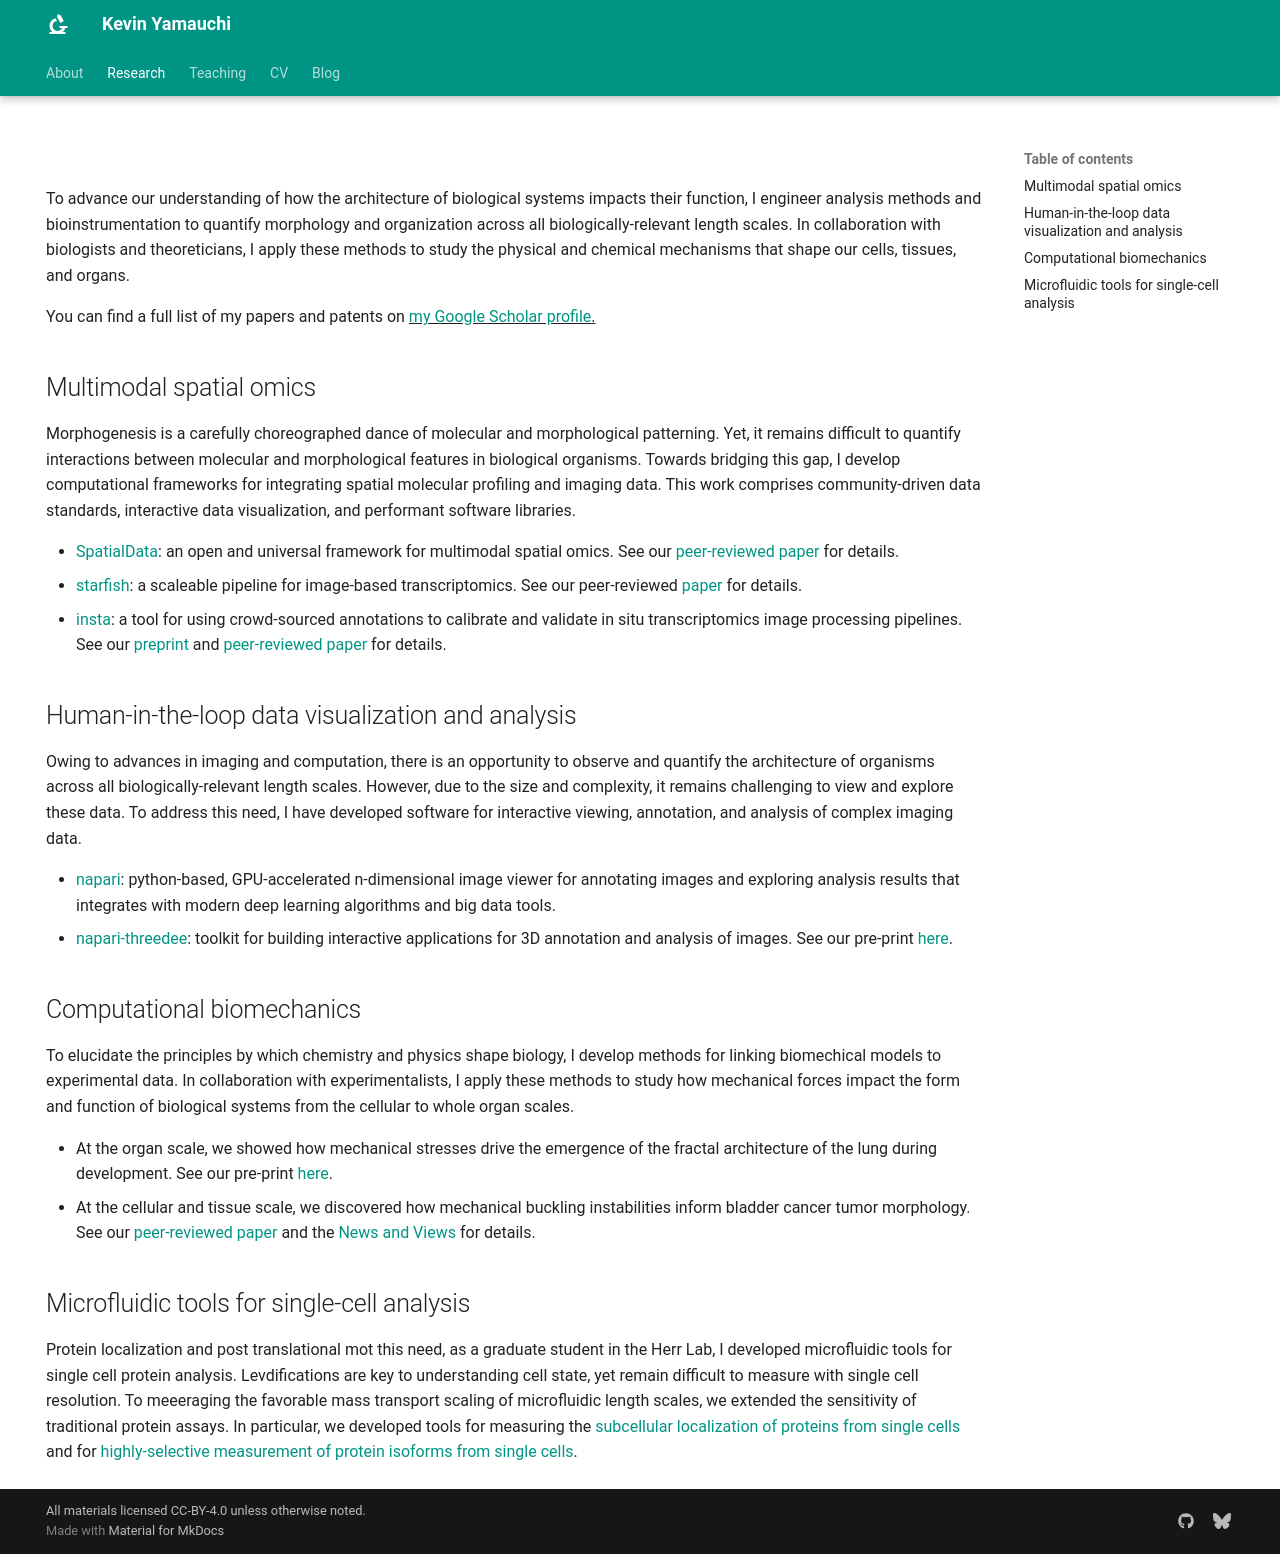

repository: kevinyamauchi/kevinyamauchi.github.io · page: research/index.html · generator: mkdocs

---
hide:
  - navigation
---
# 

To advance our understanding of how the architecture of biological systems impacts their function, I engineer analysis methods and bioinstrumentation to quantify morphology and organization across all biologically-relevant length scales. In collaboration with biologists and theoreticians, I apply these methods to study the physical and chemical mechanisms that shape our cells, tissues, and organs.

You can find a full list of my papers and patents on <u><a href="https://scholar.google.com/citations?user=zeiZjPAAAAAJ&hl=en&oi=ao">my Google Scholar profile</a>.</u>

## Multimodal spatial omics
Morphogenesis is a carefully choreographed dance of molecular and morphological patterning. Yet, it remains difficult to quantify interactions between molecular and morphological features in biological organisms. Towards bridging this gap, I develop computational frameworks for integrating spatial molecular profiling and imaging data. This work comprises community-driven data standards, interactive data visualization, and performant software libraries.

- [SpatialData](https://spatialdata.scverse.org/en/latest/): an open and universal framework for multimodal spatial omics. See our [peer-reviewed paper](https://www.nature.com/articles/s41592-024-02212-x) for details.
- [starfish](https://spacetx-starfish.readthedocs.io/en/latest/): a scaleable pipeline for image-based transcriptomics. See our peer-reviewed [paper](https://joss.theoj.org/papers/10.21105/joss.02440) for details.
- [insta](https://github.com/czbiohub/instapipeline): a tool for using crowd-sourced annotations to calibrate and validate in situ transcriptomics image processing pipelines. See our [preprint](https://www.biorxiv.org/content/10.1101/2020.07.14.201384v3) and [peer-reviewed paper](https://journals.plos.org/ploscompbiol/article?id=10.1371/journal.pcbi.1009274) for details.


## Human-in-the-loop data visualization and analysis

Owing to advances in imaging and computation, there is an opportunity to observe and quantify the architecture of organisms across all biologically-relevant length scales. However, due to the size and complexity, it remains challenging to view and explore these data. To address this need, I have developed software for interactive viewing, annotation, and analysis of complex imaging data.

- [napari](https://napari.org/):  python-based, GPU-accelerated n-dimensional image viewer for annotating images and exploring analysis results that integrates with modern deep learning algorithms and big data tools.
- [napari-threedee](https://napari-threedee.github.io/): toolkit for building interactive applications for 3D annotation and analysis of images. See our pre-print [here](https://www.biorxiv.org/content/10.1101/2023.07.28.550950v1).

## Computational biomechanics
To elucidate the principles by which chemistry and physics shape biology, I develop methods for linking biomechical models to experimental data. In collaboration with experimentalists, I apply these methods to study how mechanical forces impact the form and function of biological systems from the cellular to whole organ scales.

- At the organ scale, we showed how mechanical stresses drive the emergence of the fractal architecture of the lung during development. See our pre-print [here](https://www.biorxiv.org/content/10.1101/2025.01.13.632436v1.abstract).
- At the cellular and tissue scale, we discovered how mechanical buckling instabilities inform bladder cancer tumor morphology. See our [peer-reviewed paper](https://www.nature.com/articles/s41567-024-02735-2) and the [News and Views](https://www.nature.com/articles/s41567-024-02763-y) for details.

## Microfluidic tools for single-cell analysis
Protein localization and post translational mot this need, as a graduate student in the Herr Lab, I developed microfluidic tools for single cell protein analysis. Levdifications are key to understanding cell state, yet remain difficult to measure with single cell resolution. To meeeraging the favorable mass transport scaling of microfluidic length scales, we extended the sensitivity of traditional protein assays. In particular, we developed tools for measuring the [subcellular localization of proteins from single cells](https://www.nature.com/articles/micronano201679) and for [highly-selective measurement of protein isoforms from single cells](https://onlinelibrary.wiley.com/doi/full/10.1002/anie.201606039?casa_token=PXqKDZ5-2lYAAAAA%3Ao7Wb8OH3q7nzUN_WKHpYSQ0KO1R2JPGbISd5cXhkB7Bc4HCKGH4UBda3Kk49-QJBQtCl7bBAq7LqDHtC).
